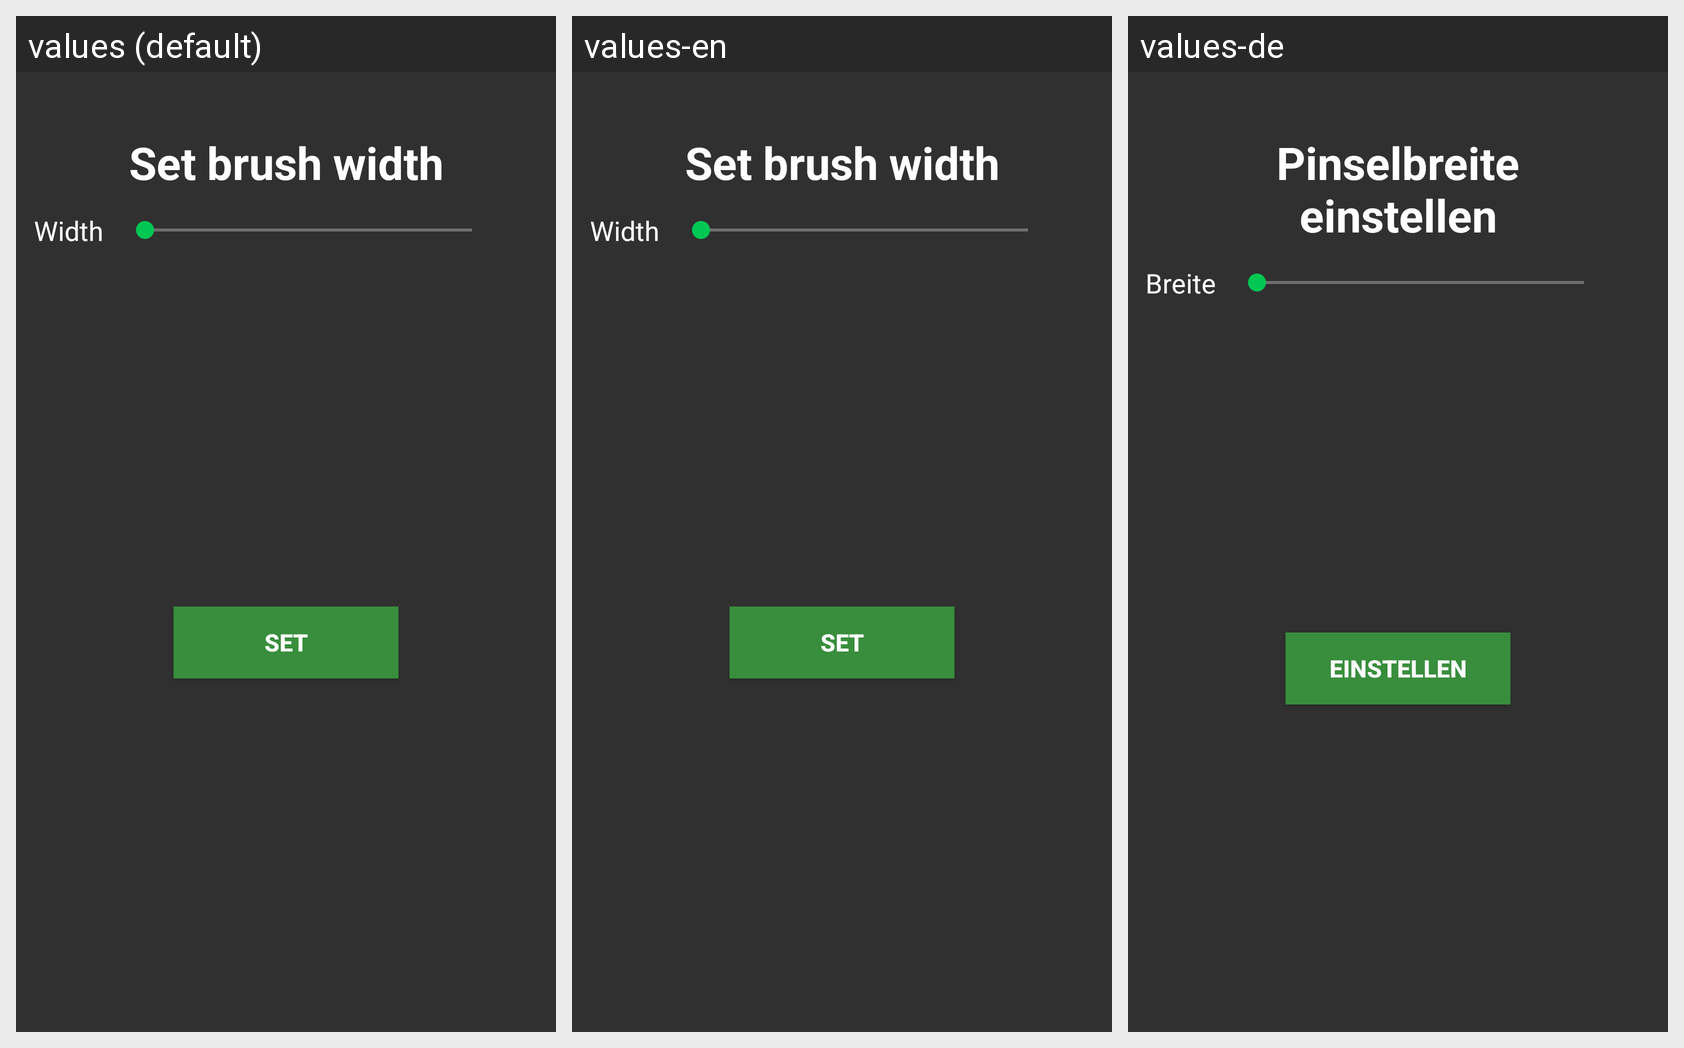

Translations of the strings shown on this Android screen, per locale in the grid:
Android screen res/layout/stroke_width_dialog.xml rendered under 3 locales, left to right: values (default), values-en, values-de. Device: Nexus 5 (rendered at 1080×1920; each locale shown at half size, 540×960, under a caption strip naming it); theme AppTheme.NoActionBar.
Strings drawn on this screen, with the default value and each locale's value (text and hints the layout hard-codes, and strings that could not be matched under every locale, appear in the picture but are not listed):

set_brush_width
  values: Set brush width
  values-en: Set brush width
  values-de: Pinselbreite einstellen

set
  values: Set
  values-en: Set
  values-de: Einstellen

width
  values: Width
  values-en: Width
  values-de: Breite
